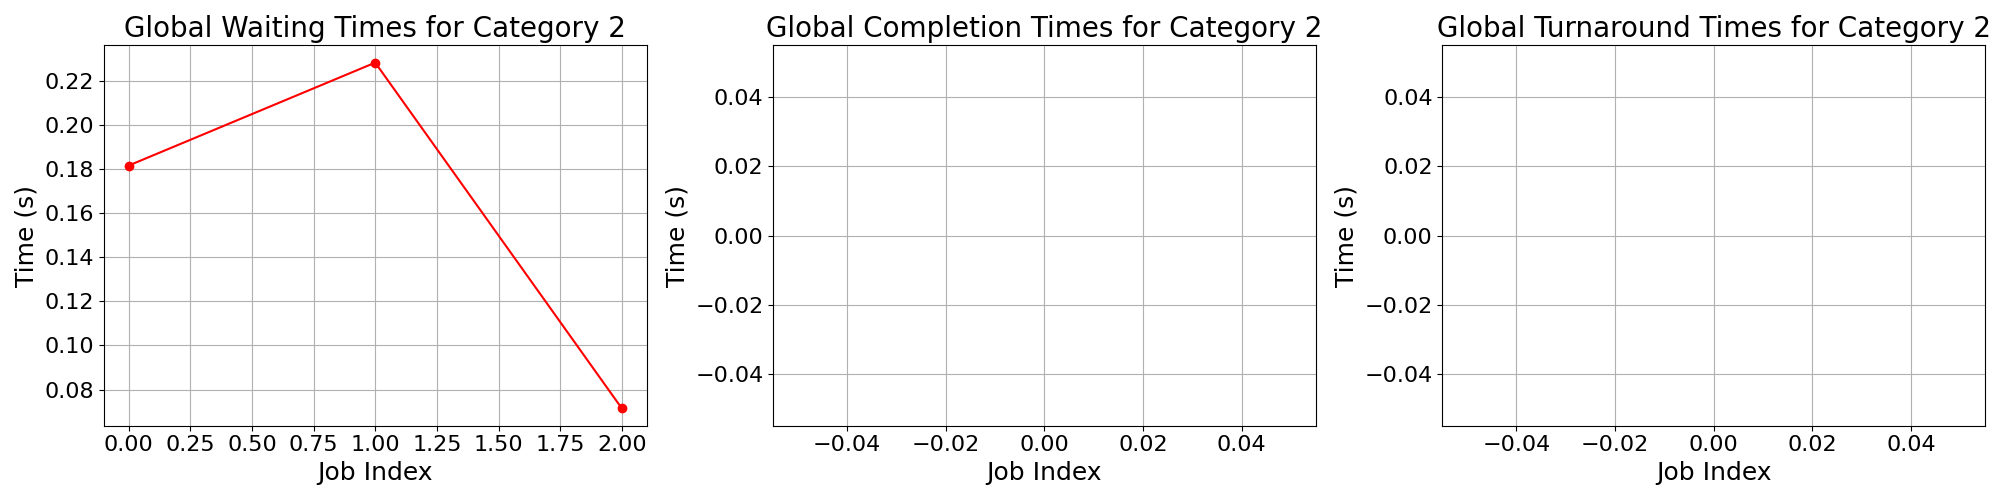

Source data for this figure (header and first rows):
waiting_times, completion_times, turnaround_times
0.1815, , 
0.2282, , 
0.07144, , 
